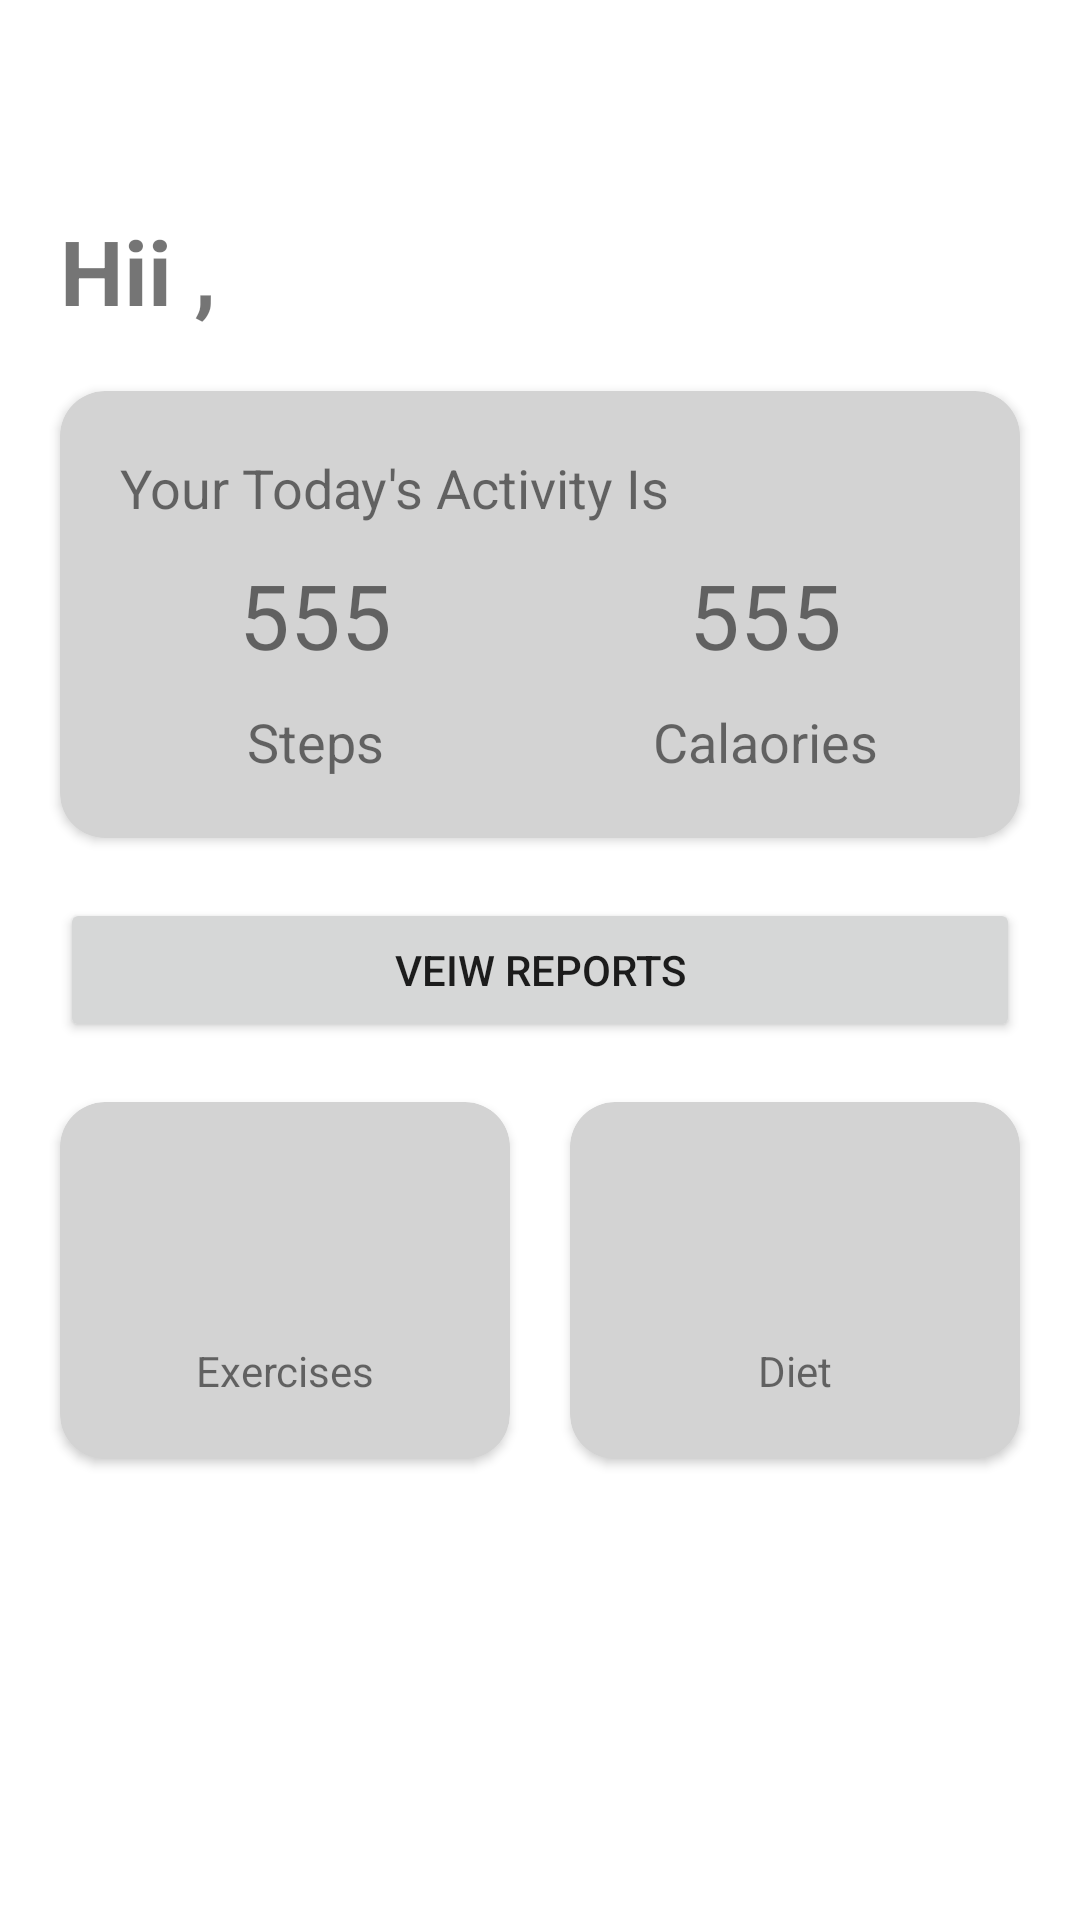

Write the Android layout XML for this screen, with the resource values it uses.
<!-- AndroidManifest.xml: application theme Theme.FitnessWizard -->
<!-- res/layout/activity_main.xml -->
<?xml version="1.0" encoding="utf-8"?>
<androidx.constraintlayout.widget.ConstraintLayout xmlns:android="http://schemas.android.com/apk/res/android"
    xmlns:app="http://schemas.android.com/apk/res-auto"
    xmlns:tools="http://schemas.android.com/tools"
    android:layout_width="match_parent"
    android:layout_height="match_parent"
    tools:context=".MainActivity">

    <TextView
        android:id="@+id/hiiText"
        android:layout_width="wrap_content"
        android:layout_height="wrap_content"
        android:layout_marginStart="20dp"
        android:layout_marginTop="70dp"
        android:text="Hii ,"
        android:textSize="30sp"
        android:textStyle="bold"
        app:layout_constraintLeft_toLeftOf="parent"
        app:layout_constraintTop_toTopOf="parent" />

    <androidx.cardview.widget.CardView
        android:id="@+id/cardView"
        android:layout_width="0dp"
        android:layout_height="wrap_content"
        android:layout_margin="20dp"

        app:cardBackgroundColor="#D3D3D3"
        app:cardCornerRadius="15dp"
        app:layout_constraintLeft_toLeftOf="parent"
        app:layout_constraintRight_toRightOf="parent"
        app:layout_constraintTop_toBottomOf="@+id/hiiText">

        <androidx.constraintlayout.widget.ConstraintLayout
            android:layout_width="match_parent"
            android:layout_height="match_parent"
            android:padding="10dp">

            <TextView
                android:id="@+id/textView2"
                android:layout_width="wrap_content"
                android:layout_height="wrap_content"
                android:padding="10dp"
                android:text="Your Today's Activity Is "
                android:textSize="18sp"
                app:layout_constraintStart_toStartOf="parent"
                app:layout_constraintTop_toTopOf="parent" />

            <TextView
                android:id="@+id/stepsCount"
                android:layout_width="wrap_content"
                android:layout_height="wrap_content"
                android:text="555"

                android:textAlignment="center"
                android:textSize="30sp"
                app:layout_constraintEnd_toStartOf="@+id/cardCenterGuideline"
                app:layout_constraintStart_toStartOf="parent"
                app:layout_constraintTop_toBottomOf="@+id/textView2" />

            <TextView
                android:id="@+id/calCount"
                android:layout_width="wrap_content"
                android:layout_height="wrap_content"
                android:text="555"
                android:textAlignment="center"
                android:textSize="30sp"
                app:layout_constraintEnd_toEndOf="parent"
                app:layout_constraintStart_toStartOf="@+id/cardCenterGuideline"
                app:layout_constraintTop_toBottomOf="@+id/textView2" />

            <androidx.constraintlayout.widget.Guideline
                android:id="@+id/cardCenterGuideline"
                android:layout_width="wrap_content"
                android:layout_height="wrap_content"
                android:orientation="vertical"
                app:layout_constraintGuide_percent=".5" />

            <TextView
                android:layout_width="wrap_content"
                android:layout_height="wrap_content"
                android:paddingVertical="10dp"
                android:text="Steps"
                android:textSize="18sp"

                app:layout_constraintLeft_toLeftOf="parent"
                app:layout_constraintRight_toLeftOf="@+id/cardCenterGuideline"
                app:layout_constraintTop_toBottomOf="@+id/stepsCount" />

            <TextView
                android:layout_width="wrap_content"
                android:layout_height="wrap_content"
                android:paddingVertical="10dp"
                android:text="Calaories"
                android:textSize="18sp"
                app:layout_constraintEnd_toEndOf="parent"
                app:layout_constraintStart_toStartOf="@+id/cardCenterGuideline"
                app:layout_constraintTop_toBottomOf="@+id/calCount" />

        </androidx.constraintlayout.widget.ConstraintLayout>


    </androidx.cardview.widget.CardView>

    <Button
        android:id="@+id/viewReports"
        android:layout_width="match_parent"
        android:layout_height="wrap_content"
        android:layout_margin="20dp"
        android:text="Veiw Reports"
        app:layout_constraintEnd_toEndOf="parent"
        app:layout_constraintStart_toStartOf="parent"
        app:layout_constraintTop_toBottomOf="@+id/cardView"/>


    <androidx.cardview.widget.CardView
        android:id="@+id/exerciseView"
        android:layout_width="0dp"
        android:layout_height="wrap_content"
        android:layout_marginLeft="20dp"
        android:layout_marginRight="10dp"
        android:layout_marginTop="20dp"
        app:cardBackgroundColor="#D3D3D3"
        app:cardCornerRadius="15dp"
        app:layout_constraintEnd_toStartOf="@+id/layoutCenterGuide"
        app:layout_constraintStart_toStartOf="parent"
        app:layout_constraintTop_toBottomOf="@+id/viewReports">

        <LinearLayout
            android:layout_width="match_parent"
            android:layout_height="match_parent"
            android:orientation="vertical"
            android:padding="20dp">

            <ImageView
                android:layout_width="match_parent"
                android:layout_height="60dp"
                android:src="@drawable/extercise" />

            <TextView
                android:layout_width="match_parent"
                android:layout_height="wrap_content"
                android:text="Exercises"
                android:textAlignment="center" />

        </LinearLayout>


    </androidx.cardview.widget.CardView>


    <androidx.cardview.widget.CardView

        android:id="@+id/dietView"
        android:layout_width="0dp"
        android:layout_height="wrap_content"
        android:layout_marginLeft="10dp"
        android:layout_marginRight="20dp"
        android:layout_marginTop="20dp"
        app:cardBackgroundColor="#D3D3D3"
        app:cardCornerRadius="15dp"
        app:layout_constraintEnd_toEndOf="parent"
        app:layout_constraintStart_toStartOf="@+id/layoutCenterGuide"
        app:layout_constraintTop_toBottomOf="@+id/viewReports">


        <LinearLayout
            android:layout_width="match_parent"
            android:layout_height="match_parent"
            android:orientation="vertical"
            android:padding="20dp">

            <ImageView
                android:layout_width="match_parent"
                android:layout_height="60dp"
                android:src="@drawable/food" />

            <TextView
                android:layout_width="match_parent"
                android:layout_height="wrap_content"
                android:text="Diet"
                android:textAlignment="center" />

        </LinearLayout>

    </androidx.cardview.widget.CardView>




    <androidx.constraintlayout.widget.Guideline
        android:id="@+id/layoutCenterGuide"
        android:layout_width="wrap_content"
        android:layout_height="wrap_content"
        android:orientation="vertical"
        app:layout_constraintGuide_percent=".5"/>


</androidx.constraintlayout.widget.ConstraintLayout>
<!-- resources referenced by this layout -->
<resources>
  <style name="Theme.FitnessWizard" parent="Theme.MaterialComponents.DayNight.NoActionBar">
          
          <item name="colorPrimary">@color/purple_500</item>
          <item name="colorPrimaryVariant">@color/purple_700</item>
          <item name="colorOnPrimary">@color/white</item>
          
          <item name="colorSecondary">@color/teal_200</item>
          <item name="colorSecondaryVariant">@color/teal_700</item>
          <item name="colorOnSecondary">@color/black</item>
          
          <item name="android:statusBarColor" tools:targetApi="l">?attr/colorPrimaryVariant</item>
          
      </style>
  <!-- not gathered from this repository: default colours our renderer supplied (Android Studio template values) -->
  <color name="purple_500">#FF6200EE</color>
  <color name="purple_700">#FF3700B3</color>
  <color name="teal_200">#FF03DAC5</color>
  <color name="teal_700">#FF018786</color>
  <color name="black">#FF000000</color>
  <color name="white">#FFFFFFFF</color>
</resources>
